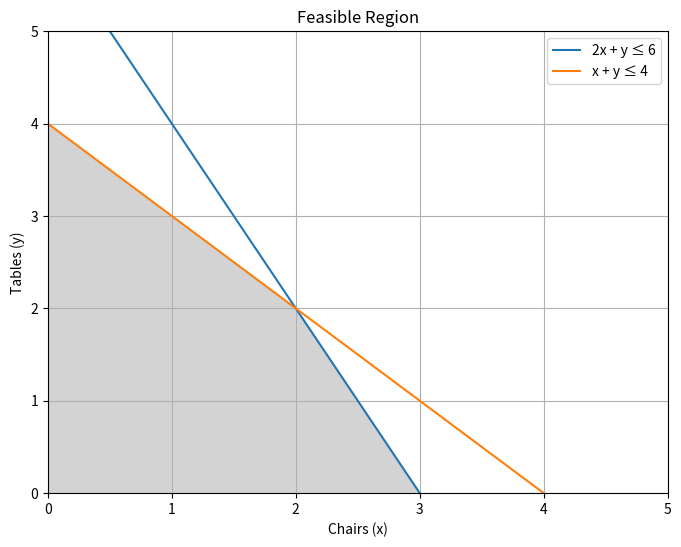

Write the Python code that produced this figure. (Note: this script raises an exception after producing the figure.)
# Plotting the feasible region and finding the optimal point
import numpy as np
import matplotlib.pyplot as plt

# Constraints
x = np.linspace(0, 10, 400)
y1 = 6 - 2*x
y2 = 4 - x

# Feasible region
plt.figure(figsize=(8, 6))
plt.plot(x, y1, label='2x + y ≤ 6')
plt.plot(x, y2, label='x + y ≤ 4')
plt.fill_between(x, 0, np.minimum(y1, y2), where=(np.minimum(y1, y2)>=0), color='lightgray')
plt.xlim(0, 5)
plt.ylim(0, 5)
plt.xlabel('Chairs (x)')
plt.ylabel('Tables (y)')
plt.legend()
plt.grid(True)
plt.title('Feasible Region')
plt.show()

# Evaluate corner points manually
points = [(0, 0), (0, 4), (2, 2), (3, 0)]
profits = [30*x + 20*y for x, y in points]
for point, profit in zip(points, profits):
    print(f"Point {point} gives a profit of ${profit}")

from scipy.optimize import linprog

c = [-40, -30, -20]  # Negated profits
A = [
    [2, 1, 1],  # M1 constraint
    [1, 2, 1]   # M2 constraint
]
b = [100, 80]

res = linprog(c, A_ub=A, b_ub=b, method='highs')
res

import numpy as np
import pandas as pd

def northwest_corner_method(supply, demand):
    supply = supply.copy()
    demand = demand.copy()
    allocation = np.zeros((len(supply), len(demand)))
    i = 0
    j = 0
    while i < len(supply) and j < len(demand):
        alloc = min(supply[i], demand[j])
        allocation[i][j] = alloc
        supply[i] -= alloc
        demand[j] -= alloc
        if supply[i] == 0:
            i += 1
        elif demand[j] == 0:
            j += 1
    return allocation

supply = [30, 40, 20]
demand = [20, 30, 25, 15]
cost_matrix = np.array([
    [8, 6, 10, 9],
    [9, 7, 4, 2],
    [3, 4, 2, 5]
])

allocation = northwest_corner_method(supply, demand)
total_cost = np.sum(allocation * cost_matrix)

df = pd.DataFrame(allocation, index=['S1', 'S2', 'S3'], columns=['D1', 'D2', 'D3', 'D4'])
display(df)
print(f"Total Transportation Cost: ${total_cost}")